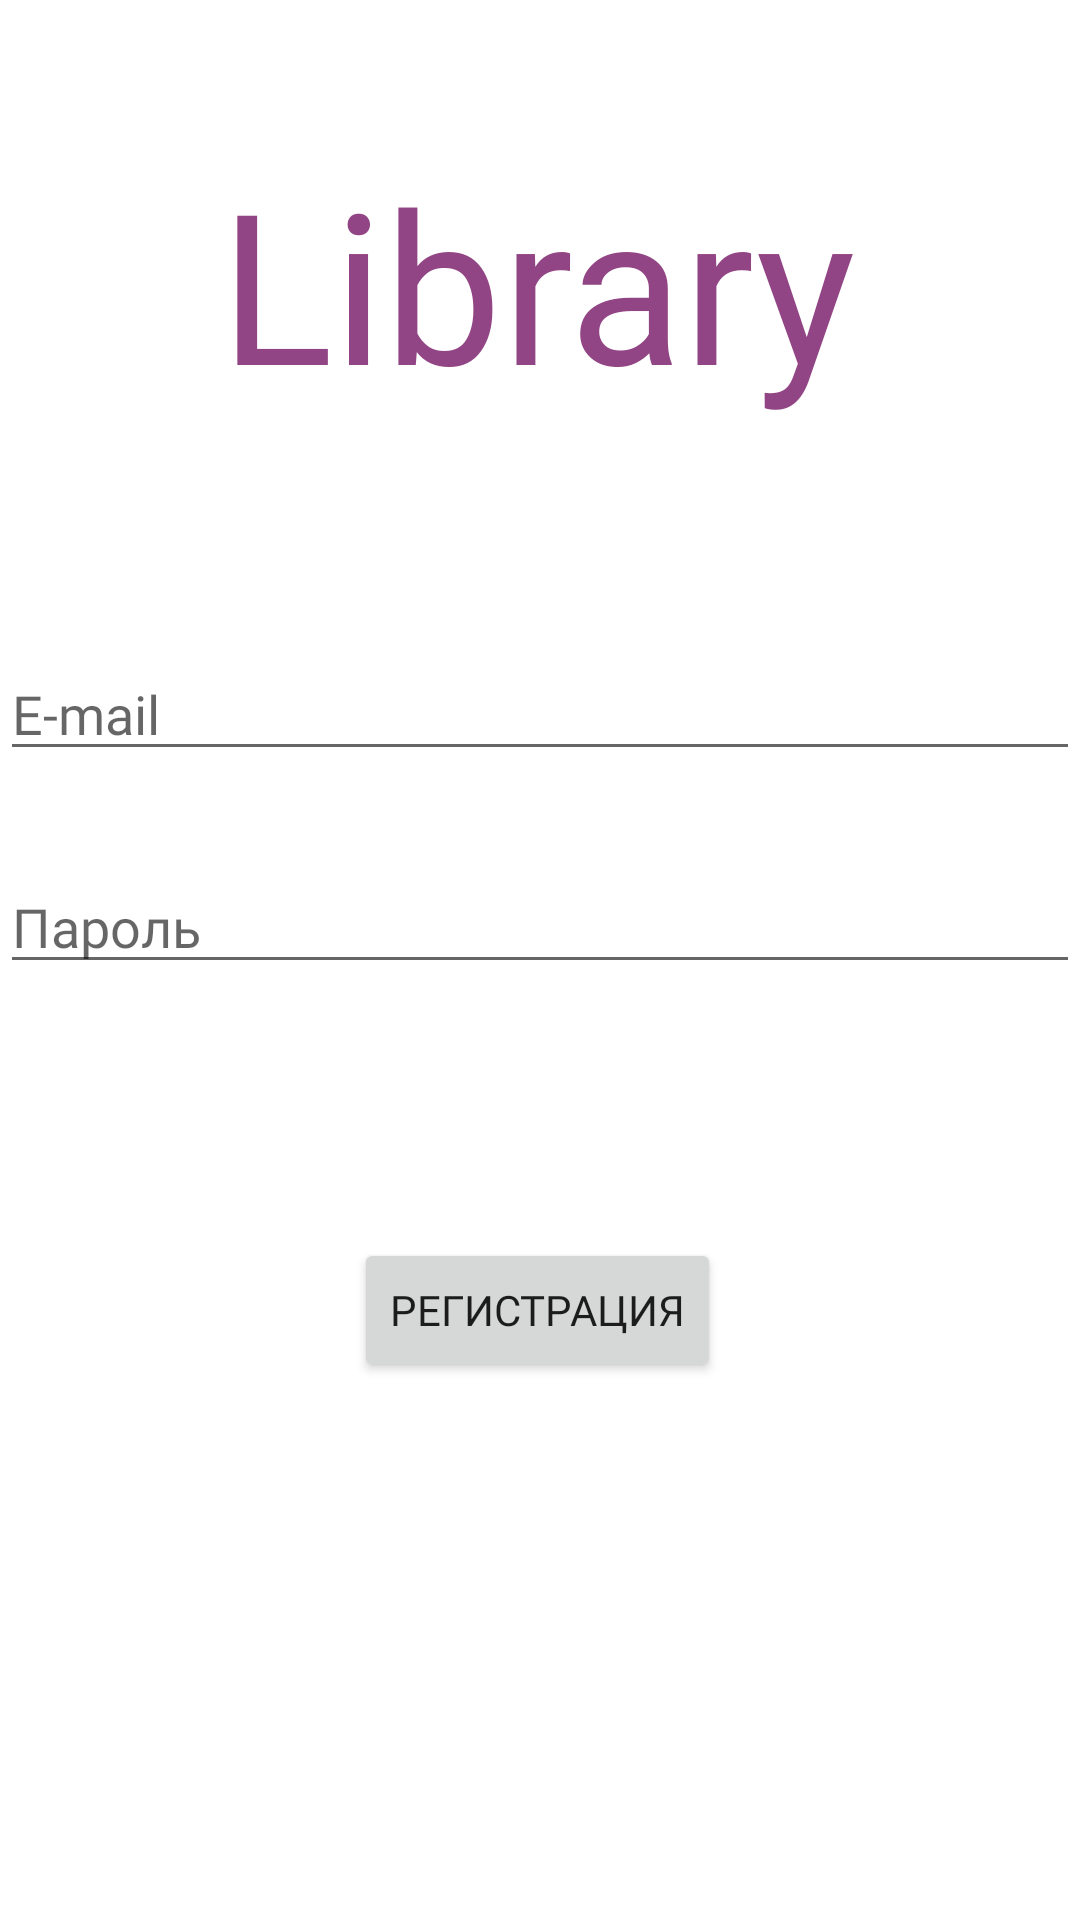

Write the Android layout XML for this screen, with the resource values it uses.
<!-- AndroidManifest.xml: application theme Theme.LibraryApp -->
<!-- res/layout/activity_registration.xml -->
<?xml version="1.0" encoding="utf-8"?>
<androidx.constraintlayout.widget.ConstraintLayout xmlns:android="http://schemas.android.com/apk/res/android"
    xmlns:app="http://schemas.android.com/apk/res-auto"
    xmlns:tools="http://schemas.android.com/tools"
    android:layout_width="match_parent"
    android:layout_height="match_parent"
    tools:context=".authentication.AuthActivity"
    android:layout_margin="50dp">

    <EditText
        android:id="@+id/editTextRegLogin"
        android:layout_width="match_parent"
        android:layout_height="wrap_content"
        android:ems="10"
        android:fontFamily="@font/marta"
        android:hint="E-mail"
        android:inputType="textPersonName"
        app:layout_constraintBottom_toBottomOf="parent"
        app:layout_constraintEnd_toEndOf="parent"
        app:layout_constraintHorizontal_bias="0.0"
        app:layout_constraintStart_toStartOf="parent"
        app:layout_constraintTop_toTopOf="parent"
        app:layout_constraintVertical_bias="0.36" />

    <EditText
        android:id="@+id/editTextRegPassword"
        android:layout_width="match_parent"
        android:layout_height="wrap_content"
        android:ems="10"
        android:fontFamily="@font/marta"
        android:hint="Пароль"
        android:inputType="textPersonName"
        app:layout_constraintBottom_toBottomOf="parent"
        app:layout_constraintEnd_toEndOf="parent"
        app:layout_constraintHorizontal_bias="0.0"
        app:layout_constraintStart_toStartOf="parent"
        app:layout_constraintTop_toTopOf="parent"
        app:layout_constraintVertical_bias="0.479" />

    <Button
        android:id="@+id/buttonRegLogIn"
        android:layout_width="wrap_content"
        android:layout_height="wrap_content"
        android:fontFamily="@font/marta"
        android:text="регистрация"
        app:layout_constraintBottom_toBottomOf="parent"
        app:layout_constraintEnd_toEndOf="parent"
        app:layout_constraintHorizontal_bias="0.497"
        app:layout_constraintStart_toStartOf="parent"
        app:layout_constraintTop_toTopOf="parent"
        app:layout_constraintVertical_bias="0.697" />

    <TextView
        android:id="@+id/textView6"
        android:layout_width="wrap_content"
        android:layout_height="wrap_content"
        android:text="Library"
        android:fontFamily="@font/marta"
        android:textColor="@color/primaryPurple"
        android:textSize="@dimen/biggy_big_text_size"
        app:layout_constraintBottom_toBottomOf="parent"
        app:layout_constraintEnd_toEndOf="parent"
        app:layout_constraintHorizontal_bias="0.494"
        app:layout_constraintStart_toStartOf="parent"
        app:layout_constraintTop_toTopOf="parent"
        app:layout_constraintVertical_bias="0.087" />
</androidx.constraintlayout.widget.ConstraintLayout>
<!-- resources referenced by this layout -->
<resources>
  <color name="primaryPurple">#924584</color>
  <dimen name="biggy_big_text_size">70dp</dimen>
  <style name="Theme.LibraryApp" parent="Theme.MaterialComponents.Light.NoActionBar">
          
          <item name="colorPrimary">@color/primaryPink2</item>
          <item name="colorPrimaryVariant">@color/primaryPink2</item>
          <item name="colorOnPrimary">@color/primaryBlack</item>
          
          <item name="colorSecondary">@color/primaryPink1</item>
          <item name="colorOnSecondary">@color/primaryBlack</item>
          <item name="colorOnBackground">@color/primaryPink1</item>
          <item name="windowActionBar">false</item>
          <item name="windowNoTitle">true</item>
          
          <item name="android:statusBarColor" tools:targetApi="l">?attr/colorPrimaryVariant</item>
          
      </style>
  <color name="primaryPink2">#EBB3BC</color>
  <color name="primaryBlack">#352D39</color>
  <color name="primaryPink1">#E3BBB4</color>
</resources>
